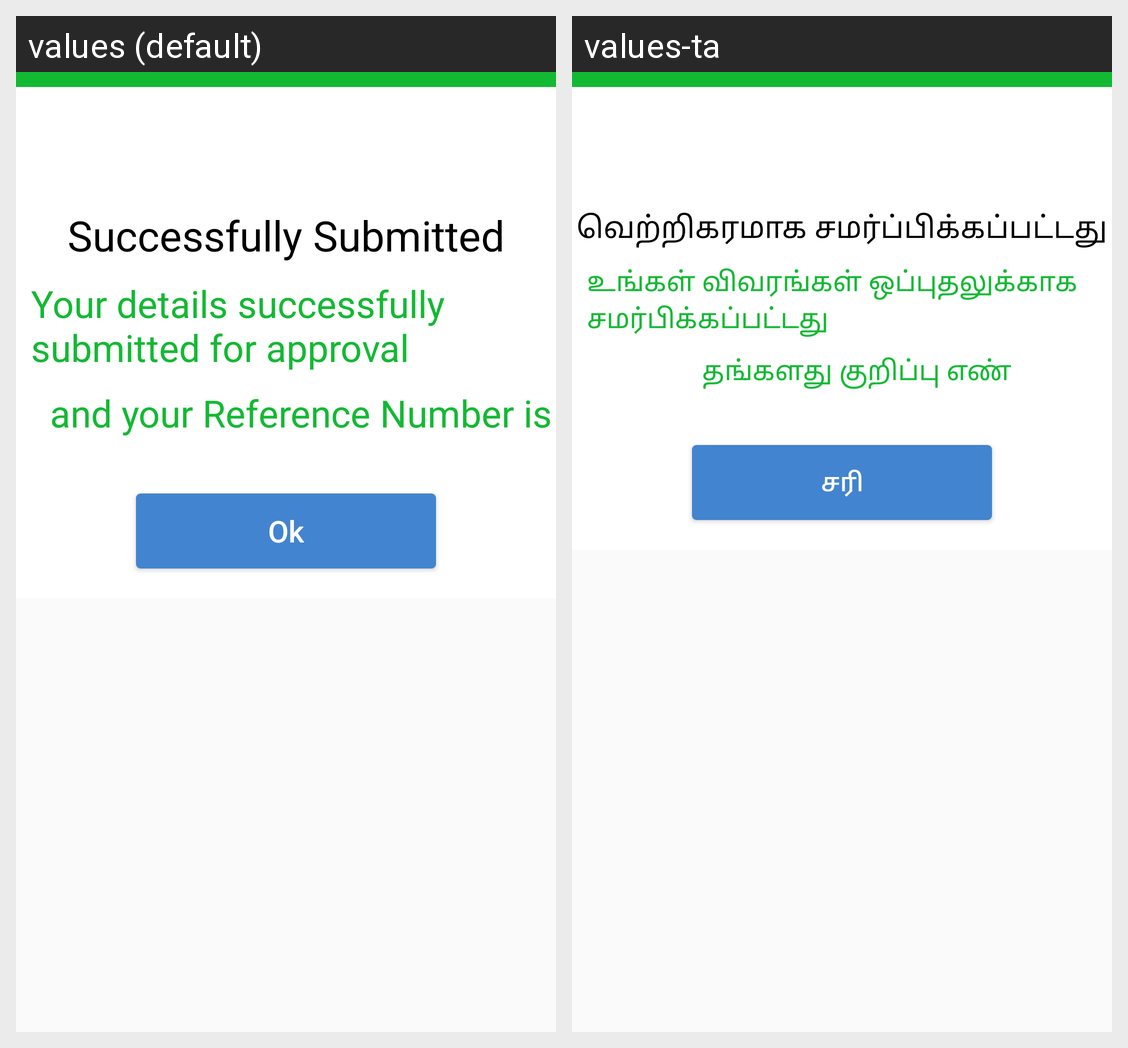

Strings drawn on this Android screen and how each of the app's shown locales translates them:
Android screen res/layout/dialog_successful_registration.xml rendered under 2 locales, left to right: values (default), values-ta. Device: Nexus 5 (rendered at 1080×1920; each locale shown at half size, 540×960, under a caption strip naming it); theme AppTheme.
Strings drawn on this screen, with the default value and each locale's value (text and hints the layout hard-codes, and strings that could not be matched under every locale, appear in the picture but are not listed):

successful_submission
  values: Successfully Submitted
  values-ta: வெற்றிகரமாக சமர்ப்பிக்கப்பட்டது

confirmation_details
  values: Your details successfully submitted for approval
  values-ta: உங்கள் விவரங்கள் ஒப்புதலுக்காக சமர்பிக்கப்பட்டது

Reference_number
  values: and your Reference Number is
  values-ta: தங்களது குறிப்பு எண்

txt_okk
  values: Ok
  values-ta: சரி
